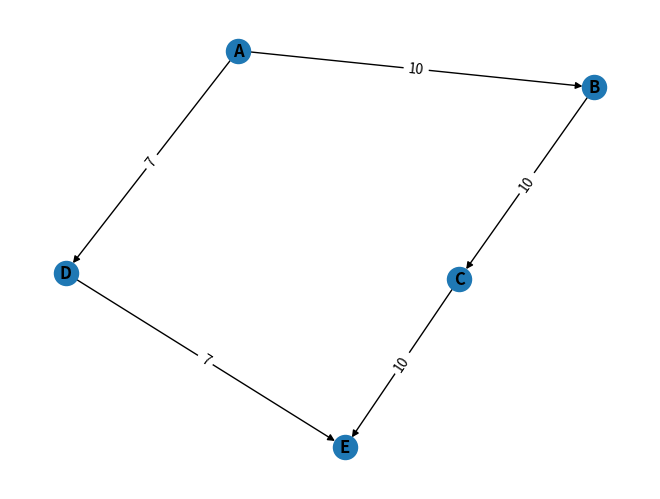

Write Python code to recreate this figure.
import math
import networkx as nx
from matplotlib import pyplot as plt


class Bus:
    def __init__(self, name):
        self.name = name
        self.path = []
        self.total_travel_time = 0

    def set_path(self, path):
        self.path = path

    def set_total_travel_time(self, total_travel_time):
        self.total_travel_time = total_travel_time

    # def calculate_cost_of_path(self):
    #     self.total_travel_time = self.path[0].outgoing_edges


class Node:

    def __init__(self, name):
        self.name = name
        # node, weight of edge
        self.outgoing_edges = {}

        # for shortest path
        self.dist = math.inf
        self.prev = None

    def add_edge(self, node, weight):
        self.outgoing_edges[node] = weight

    def print_edge_nodes(self):
        print("outgoing edges for node " + self.name)
        for node in self.outgoing_edges:
            print(node.name)


class Graph:

    def __init__(self):
        self.nodes = []

    def add_node(self, node):
        self.nodes.append(node)

    def get_nodes(self):
        return self.nodes

    def set_nodes(self, nodes):
        self.nodes = nodes

    def print_nodes(self):
        for node in self.nodes:
            print(node.name)

    def find_node_by_name(self, name):
        for node in self.nodes:
            if node.name == name:
                return node


def find_minimum_dist(nodes):
    lowest_dist = math.inf
    lowest_dist_node = None
    for node in nodes:
        if node.dist < lowest_dist:
            lowest_dist_node = node
    return lowest_dist_node


# to see if bus has an alternate route we need to run a shortest path (dijkstra) algorithm to see if its on the
# shortest path or not (Nash Equilibrium)
def dijkstra_shortest_path(graph, source, target):
    for node in graph.nodes:
        node.dist = math.inf
        node.prev = None
    source.dist = 0
    Q = list(graph.get_nodes())
    while Q:
        u = find_minimum_dist(Q)
        Q.remove(u)
        for edge_node_v in u.outgoing_edges:
            if u.dist + u.outgoing_edges[edge_node_v] < edge_node_v.dist:
                edge_node_v.dist = u.dist + u.outgoing_edges[edge_node_v]
                edge_node_v.prev = u
            if edge_node_v == target:
                return


def dijkstra_shortest_path(graph, bus):
    source = bus.path[0]
    target = bus.path[-1]
    for node in graph.nodes:
        node.dist = math.inf
        node.prev = None
    source.dist = 0
    Q = list(graph.get_nodes())
    while Q:
        u = find_minimum_dist(Q)
        Q.remove(u)
        for edge_node_v in u.outgoing_edges:
            if u.dist + u.outgoing_edges[edge_node_v] < edge_node_v.dist:
                edge_node_v.dist = u.dist + u.outgoing_edges[edge_node_v]
                edge_node_v.prev = u
            if edge_node_v == target:
                return


def find_shortest_path(bus):
    source = bus.path[0]
    target = bus.path[-1]
    shortest_path = []
    if target.dist < math.inf:
        current_node = target
        while current_node.name != source.name:
            shortest_path.append(current_node.name)
            current_node = current_node.prev
        shortest_path.append(current_node.name)
    return shortest_path[::-1]


def get_all_graph_edges_with_weight(graph):
    edges = []
    for node in graph.nodes:
        for edge_node in node.outgoing_edges:
            edge_to_add = [node.name, edge_node.name, node.outgoing_edges[edge_node]]
            edges.append(edge_to_add)
    return edges

def construct_graph():
    graph = Graph()
    nodeA = Node('A')
    nodeB = Node('B')
    nodeC = Node('C')
    nodeD = Node('D')
    nodeE = Node('E')

    bus1 = Bus("first")
    bus1.set_path([nodeA, nodeB, nodeC, nodeE])

    nodeA.add_edge(nodeB, 10)
    nodeA.add_edge(nodeD, 7)

    nodeD.add_edge(nodeE, 7)

    nodeB.add_edge(nodeC, 10)

    nodeC.add_edge(nodeE, 10)

    graph.add_node(nodeA)
    graph.add_node(nodeB)
    graph.add_node(nodeC)
    graph.add_node(nodeD)
    graph.add_node(nodeE)
    dijkstra_shortest_path(graph, bus1)
    new_path = find_shortest_path(bus1)

    if new_path == bus1.path:
        print("bus1 is on shortest path thus this bus satisfies Nash Equilibrium")
    else:
        print("bus1 is not on shortest path thus this bus does not satisfy Nash Equilibrium")
        print("Alternate route is: ")
        print(new_path)
    return graph


def display_graph():
    graph_display = nx.DiGraph()
    graph = construct_graph()
    edges = get_all_graph_edges_with_weight(graph)

    # add edges to graph
    graph_display.add_weighted_edges_from(edges)

    pos = nx.spring_layout(graph_display)
    nx.draw(graph_display, pos, with_labels=True, font_weight='bold')
    edge_weight = nx.get_edge_attributes(graph_display, 'weight')
    nx.draw_networkx_edge_labels(graph_display, pos, edge_labels=edge_weight)
    plt.show()


if __name__ == '__main__':
    display_graph()
